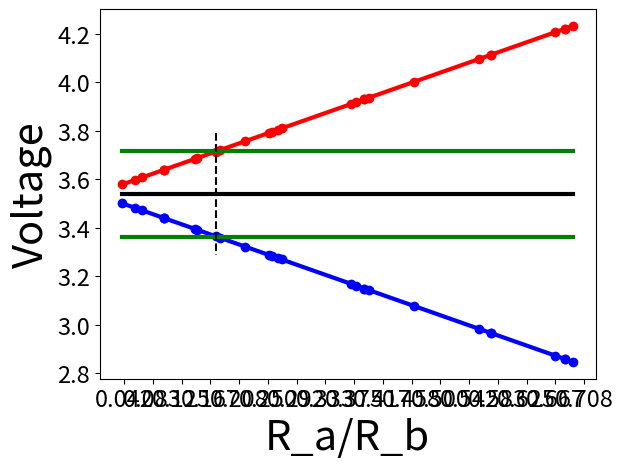

Reproduce this figure in Python. (Note: this script raises an exception after producing the figure.)
import matplotlib.pyplot as plt 
import numpy as np

combination=[]
res = [100000, 68000, 39000, 27000, 18000, 10000, 6800, 3900]
div = []
x=[]
for r in res:
    for e in res:
        if r/e not in div and r/e < 1:
            x.append(r/e)
            combination.append((r/e, r, e))
X=sorted(x)
Com = sorted(combination, key = lambda combination: combination[0])  



Y_plus = np.array(X)+3.54
Y_minus = 3.54-np.array(X)

# 3.54*0.05 = 3.717 d=0.177
# 3.54 *0.95 = 3.363 d=0.177

for y in Com:
    if 0.174<y[0]<0.18:
        right_com = y



plt.xticks(np.linspace(0, 1, 25), fontsize=17)
plt.yticks(fontsize=17)
plt.plot(X, Y_plus, '-r', linewidth=3, label='Vth_plus')
plt.plot(X, Y_minus, '-b', linewidth=3, label='Vth_minus')
plt.scatter(X, Y_plus, c='r')
plt.scatter(X, Y_minus, c='b')
plt.xlabel('R_a/R_b', fontsize=30)
plt.ylabel('Voltage', fontsize=30)
plt.plot((X[0], X[-1]), (3.54, 3.54), '-k', linewidth=3, label='Vth')
plt.plot((X[0], X[-1]), (3.54*1.05, 3.54*1.05), '-g', linewidth=3, label='|5%|')
plt.plot((X[0], X[-1]), (3.54*0.95, 0.95*3.54), '-g', linewidth=3)
plt.vlines(right_com[0], 3.54+0.25, 3.54-0.25, 'k', linestyles='--',
           label=f'{right_com[1]}Ω/{right_com[2]}Ω')


plt.grid(b=True, which='both', color='#999999', linestyle='-')

    
    
plt.legend(loc='upper left', fontsize=20)
plt.show()

